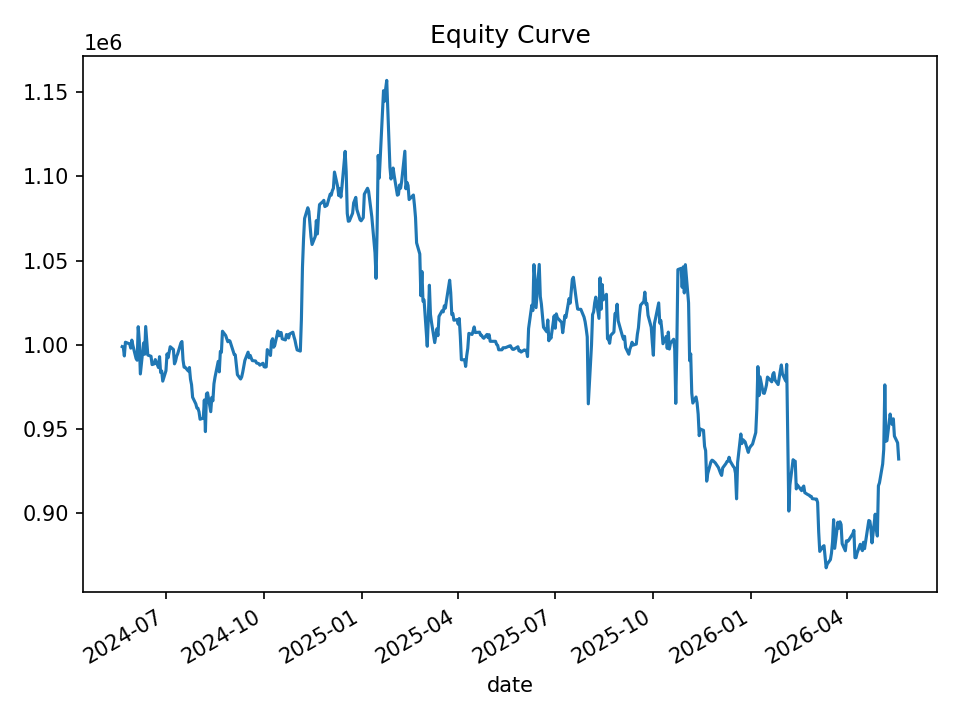

Values plotted in this chart, from the file beside it:
date, equity, cash_realized, open_positions, gross_exposure, exposure_pct
2024-05-21, 999002, 999002, 0, 0.0, 0.0
2024-05-22, 998687, 997508, 1, 49948, 0.05001
2024-05-23, 993471, 995247, 3, 149085, 0.1501
2024-05-24, 1001626, 992653, 6, 298879, 0.2984
2024-05-28, 1000608, 990856, 5, 248851, 0.2487
2024-05-29, 998102, 989291, 4, 199149, 0.1995
2024-05-30, 1002865, 988411, 5, 249302, 0.2486
2024-05-31, 999680, 986269, 3, 150039, 0.1501
2024-06-03, 991922, 981307, 5, 249527, 0.2516
2024-06-04, 990937, 976088, 5, 249383, 0.2517
2024-06-05, 1010831, 975690, 16, 801503, 0.7929
2024-06-06, 1002735, 973118, 16, 801523, 0.7993
2024-06-07, 982784, 956960, 11, 550662, 0.5603
2024-06-10, 1001127, 958799, 10, 500510, 0.4999
2024-06-11, 994447, 959394, 8, 400443, 0.4027
2024-06-12, 1010942, 959394, 9, 450933, 0.4461
2024-06-13, 1002872, 954905, 7, 350698, 0.3497
2024-06-14, 994007, 958293, 4, 200661, 0.2019
2024-06-17, 993284, 956101, 3, 150171, 0.1512
2024-06-18, 988334, 982726, 2, 100303, 0.1015
2024-06-20, 988782, 981242, 6, 298173, 0.3016
2024-06-21, 991300, 979881, 6, 297586, 0.3002
2024-06-24, 986589, 976925, 9, 445420, 0.4515
2024-06-25, 993031, 975056, 13, 643847, 0.6484
2024-06-26, 983672, 973865, 9, 445158, 0.4525
2024-06-27, 984558, 972520, 9, 444990, 0.452
2024-06-28, 978519, 968517, 7, 345616, 0.3532
2024-07-01, 984691, 965296, 6, 295993, 0.3006
2024-07-02, 994660, 962608, 5, 246797, 0.2481
2024-07-03, 992421, 962292, 5, 246797, 0.2487
2024-07-05, 998947, 963019, 4, 197634, 0.1978
2024-07-08, 997288, 962367, 4, 197634, 0.1982
2024-07-09, 988783, 979454, 2, 99291, 0.1004
2024-07-10, 990318, 978489, 3, 148819, 0.1503
2024-07-11, 993240, 977169, 5, 248027, 0.2497
2024-07-12, 994741, 975465, 6, 297698, 0.2993
2024-07-15, 1001178, 978655, 5, 248350, 0.2481
2024-07-16, 1002031, 976527, 5, 248837, 0.2483
2024-07-17, 991121, 981161, 1, 49593, 0.05004
2024-07-18, 986793, 976804, 1, 49593, 0.05026
2024-07-19, 986746, 976032, 2, 98893, 0.1002
2024-07-22, 984483, 972793, 2, 98893, 0.1005
2024-07-23, 986613, 971615, 2, 98841, 0.1002
2024-07-24, 979707, 981381, 1, 49248, 0.05027
2024-07-25, 976424, 976424, 0, 0.0, 0.0
2024-07-26, 968967, 973066, 2, 97354, 0.1005
2024-07-29, 965007, 966908, 1, 48776, 0.05054
2024-07-30, 962613, 962613, 0, 0.0, 0.0
2024-07-31, 962397, 962240, 1, 48103, 0.04998
2024-08-01, 960293, 961453, 3, 144306, 0.1503
2024-08-02, 955914, 959241, 1, 48122, 0.05034
2024-08-05, 956575, 959241, 1, 48122, 0.05031
2024-08-06, 967342, 958389, 23, 1105043, 1.142
2024-08-07, 948563, 954036, 22, 1057119, 1.114
2024-08-08, 971009, 950806, 24, 1154791, 1.189
2024-08-09, 971597, 948566, 22, 1058171, 1.089
2024-08-12, 960379, 945469, 16, 768778, 0.8005
2024-08-13, 968869, 945469, 16, 768778, 0.7935
2024-08-14, 966821, 942004, 14, 672769, 0.6959
2024-08-15, 976893, 943946, 12, 576310, 0.5899
... 440 more rows
